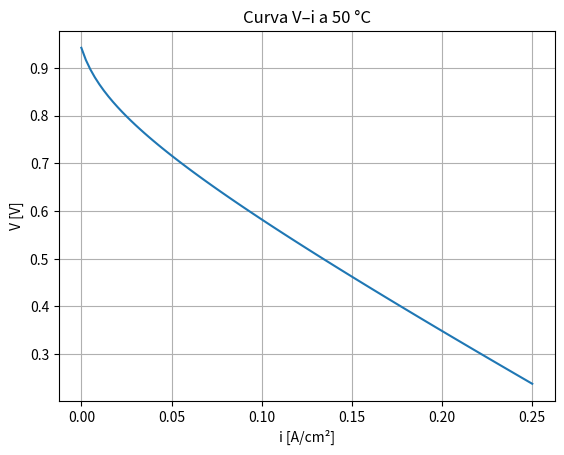

The matplotlib source for this figure: (Note: this script raises an exception after producing the figure.)
#!/usr/bin/env python
# coding: utf-8

# In[ ]:





# In[3]:


###################################
#CURVA DE POLARIZACIÓN CELDA PEMFC#
###################################


import numpy as np
import pandas as pd
import math
import matplotlib.pyplot as plt



#CONSTANTES#
F = 96485 #C/mol
R = 8.314 #J/(mol K)
i0a = 0.2  # A/cm²
alpha_c, alpha_a = 0.5, 2.0
il_c, il_a = 0.9, 43


#TABLA DE PARÁMETROS#
C2_tabla = {50:0.0416,55:0.0393,60:0.0372,65:0.0353,70:0.0335,75:0.0318,80:0.0303}
C1_tabla = {50:1.932,55:1.916523,60:1.864,65:1.79948,70:1.742895,75:1.70385,80:1.63597}
i0c_tabla = {50:0.0000409,55:0.000069,60:0.00009361,65:0.000111235,70:0.000136,75:0.00016819,80:0.000214469}
in_tabla  = {50:0.0056,55:0.0077,60:0.009,65:0.0093,70:0.01009,75:0.01096,80:0.0119}


#CORROBORAR QUE LA TEMPERATURA ESTA EN LAS TABLAS
def Revision_en_tablas(table, T_C):
     T_C = float(T_C)
     if T_C in table:
        return float(table[T_C])
     else:
        raise ValueError(f"La temperatura {T_C} °C no esta en la tabla de temperaturas. Prueba alguno de estos valores: {list(table.keys())}")


#PRESIÓN DE SATURACIÓN AGUA
def saturacion_agua(T_C):
     A,B,C = 8.07131,1730.63,233.426
     Psat = 10**(A - B/(C+T_C))*0.00133322
     return Psat


#PRESIONES PARCIALES
def presiones_parciales(T_C):
    p_tot = 1
    p_H2O = min(saturacion_agua(T_C),0.98)
    p_H2, p_O2 = 1, 0.21
    return p_H2, p_O2, p_H2O


#CAMBIO DE GIBBS RESPECTO A LA TEMPERATURA Y VOLTAJE DE CIRCUITO ABIERTO
def Potencial_T(T_K):
    return 1.23+(T_K-298.15)*(-0.00085)

def E_cva(T_C,p_H2,p_O2,p_H2O):
    T_K = T_C + 273.15
    return Potencial_T(T_K) + (R*T_K)/(4*F)*math.log((p_H2**2)*p_O2/(p_H2O**2))


#POTENCIALES
def activacion(i,T_C,i0c,i0a,in_):
    T_K = T_C + 273.15
    termino_c = (R*T_K)/(alpha_c*F)*np.arcsinh((i+in_)/(2*i0c))
    termino_a = (R*T_K)/(alpha_a*F)*np.arcsinh((i+in_)/(2*i0a))
    return termino_c + termino_a

def ohmico(C1,C2,in_,i):
    return(C1 + C2*i)*(i+in_)
    

def concentracion(i,T_C,il_c,il_a,in_):
    T_K = T_C + 273.15
    term_c = (R*T_K)/(4*F)*np.log(1-(i+in_)/il_c)
    term_a = (R*T_K)/(2*F)*np.log(1-(i+in_)/il_a)
    return term_c + term_a


#CURVA DE POLARIZACION
def polarization_curve(T_C,i_array):
    C1  = Revision_en_tablas(C1_tabla,T_C)
    C2  = Revision_en_tablas(C2_tabla,T_C)
    i0c = Revision_en_tablas(i0c_tabla,T_C)
    in_ = Revision_en_tablas(in_tabla,T_C)
    
    
    p_H2,p_O2,p_H2O = presiones_parciales(T_C)
    E = E_cva(T_C,p_H2,p_O2,p_H2O)
    
    V=[]
    for i in i_array:
        Vc = E - activacion(i,T_C,i0c,i0a,in_) - ohmico(C1,C2,in_,i) - concentracion(i,T_C,il_c,il_a,in_)
        V.append(Vc)
    return np.array(V), dict(C1=C1,C2=C2,i0c=i0c,in_=in_,E=E)

#EDITAR
########################################################
TEMP_C = 50   # usar solo 50, 55, 60, 65, 70, 75 o 80
i_vals = np.linspace(0.0,0.25,101)
########################################################

#GENERADOR PUNTOS CURVA
V_vals,meta = polarization_curve(TEMP_C,i_vals)


#GRÁFICO
plt.plot(i_vals,V_vals)
plt.xlabel("i [A/cm²]")
plt.ylabel("V [V]")
plt.title(f"Curva V–i a {TEMP_C:.0f} °C")
plt.grid(True)
plt.show()

print("Parámetros usados a",TEMP_C,"°C:")


#TABLA BONITA CON PARÁMETROS
meta_df = pd.DataFrame(list(meta.items()), columns=["Parámetro", "Valor"])
meta_df.index = np.arange(1, len(meta_df) + 1)
display(meta_df.style.set_table_styles(
[{'selector': 'th', 'props': [('background-color', '#f2f2f2'), ('text-align', 'center'),('font-weight', 'bold')]}] ).set_properties(**{'text-align': 'center'}))








# 

# In[ ]:





# In[ ]:





# In[ ]:





# In[ ]:




